Run: headless pygame with SDL's dummy video driver; simulated clock (each Clock.tick advances the game by its frame time, no real sleeping); random seed 0; keys injected as events and as key.get_pressed() state; mouse plan: one left click at the window centre at the start of phase 2, then a move to the lower-right quarter at the start of phase 3.
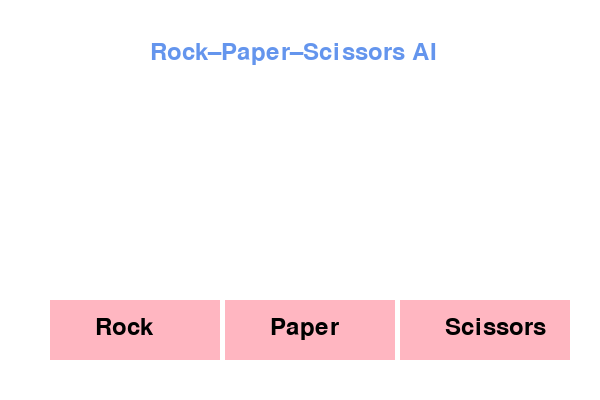
Frame 1 of 4 · flips 1–60 · no input
Frame 2 of 4 · flips 61–180 · clicked the window centre · tapped SPACE, RETURN · held RIGHT (→), D · screen unchanged from frame 1, image omitted
Frame 3 of 4 · flips 181–300 · moved the mouse to the lower-right quarter · held DOWN (↓), S · screen unchanged from frame 2, image omitted
Frame 4 of 4 · flips 301–420 · held LEFT (←), A, UP (↑), W · screen unchanged from frame 3, image omitted

The pygame program that drew these frames:

import pygame
import random

pygame.init()

WIDTH, HEIGHT = 600, 400
screen = pygame.display.set_mode((WIDTH, HEIGHT))
pygame.display.set_caption("Rock–Paper–Scissors Game with AI")

WHITE = (255, 255, 255)
BLACK = (0, 0, 0)
PINK = (255, 182, 193)
BLUE = (100, 149, 237)

font = pygame.font.Font(None, 36)


button_width = 170
button_height = 60
buttons = {
    "rock": pygame.Rect(50, 300, button_width, button_height),
    "paper": pygame.Rect(225, 300, button_width, button_height),
    "scissors": pygame.Rect(400, 300, button_width, button_height)
}

options = ["rock", "paper", "scissors"]
players_choice = ""
ai_choice = ""
result = ""
history = []


def draw_text(text, x, y, color=BLACK):
    txt = font.render(text, True, color)
    screen.blit(txt, (x, y))


def ai_move():
    if len(history) < 3:
        return random.choice(options)
    counts = {move: history.count(move) for move in options}
    most_common = max(counts, key=counts.get)
    if most_common == "rock":
        return "paper"
    elif most_common == "paper":
        return "scissors"
    else:
        return "rock"

running = True
while running:
    screen.fill(WHITE)

    draw_text("Rock–Paper–Scissors AI", 150, 40, BLUE)

    for name, rect in buttons.items():
        pygame.draw.rect(screen, PINK, rect)
        draw_text(name.capitalize(), rect.x + 45, rect.y + 15)

    if players_choice:
        draw_text(f"You chose: {players_choice}", 200, 150)
        draw_text(f"AI chose: {ai_choice}", 200, 190)
        draw_text(result, 260, 230, BLUE)

    for event in pygame.event.get():
        if event.type == pygame.QUIT:
            running = False
        elif event.type == pygame.MOUSEBUTTONDOWN:
            for name, rect in buttons.items():
                if rect.collidepoint(event.pos):
                    players_choice = name
                    ai_choice = ai_move()
                    history.append(players_choice)

                    if players_choice == ai_choice:
                        result = "Draw!"
                    elif (players_choice == "rock" and ai_choice == "scissors") or \
                         (players_choice == "paper" and ai_choice == "rock") or \
                         (players_choice == "scissors" and ai_choice == "paper"):
                        result = "You Win!"
                    else:
                        result = "AI Wins!"

    pygame.display.flip()

pygame.quit()
